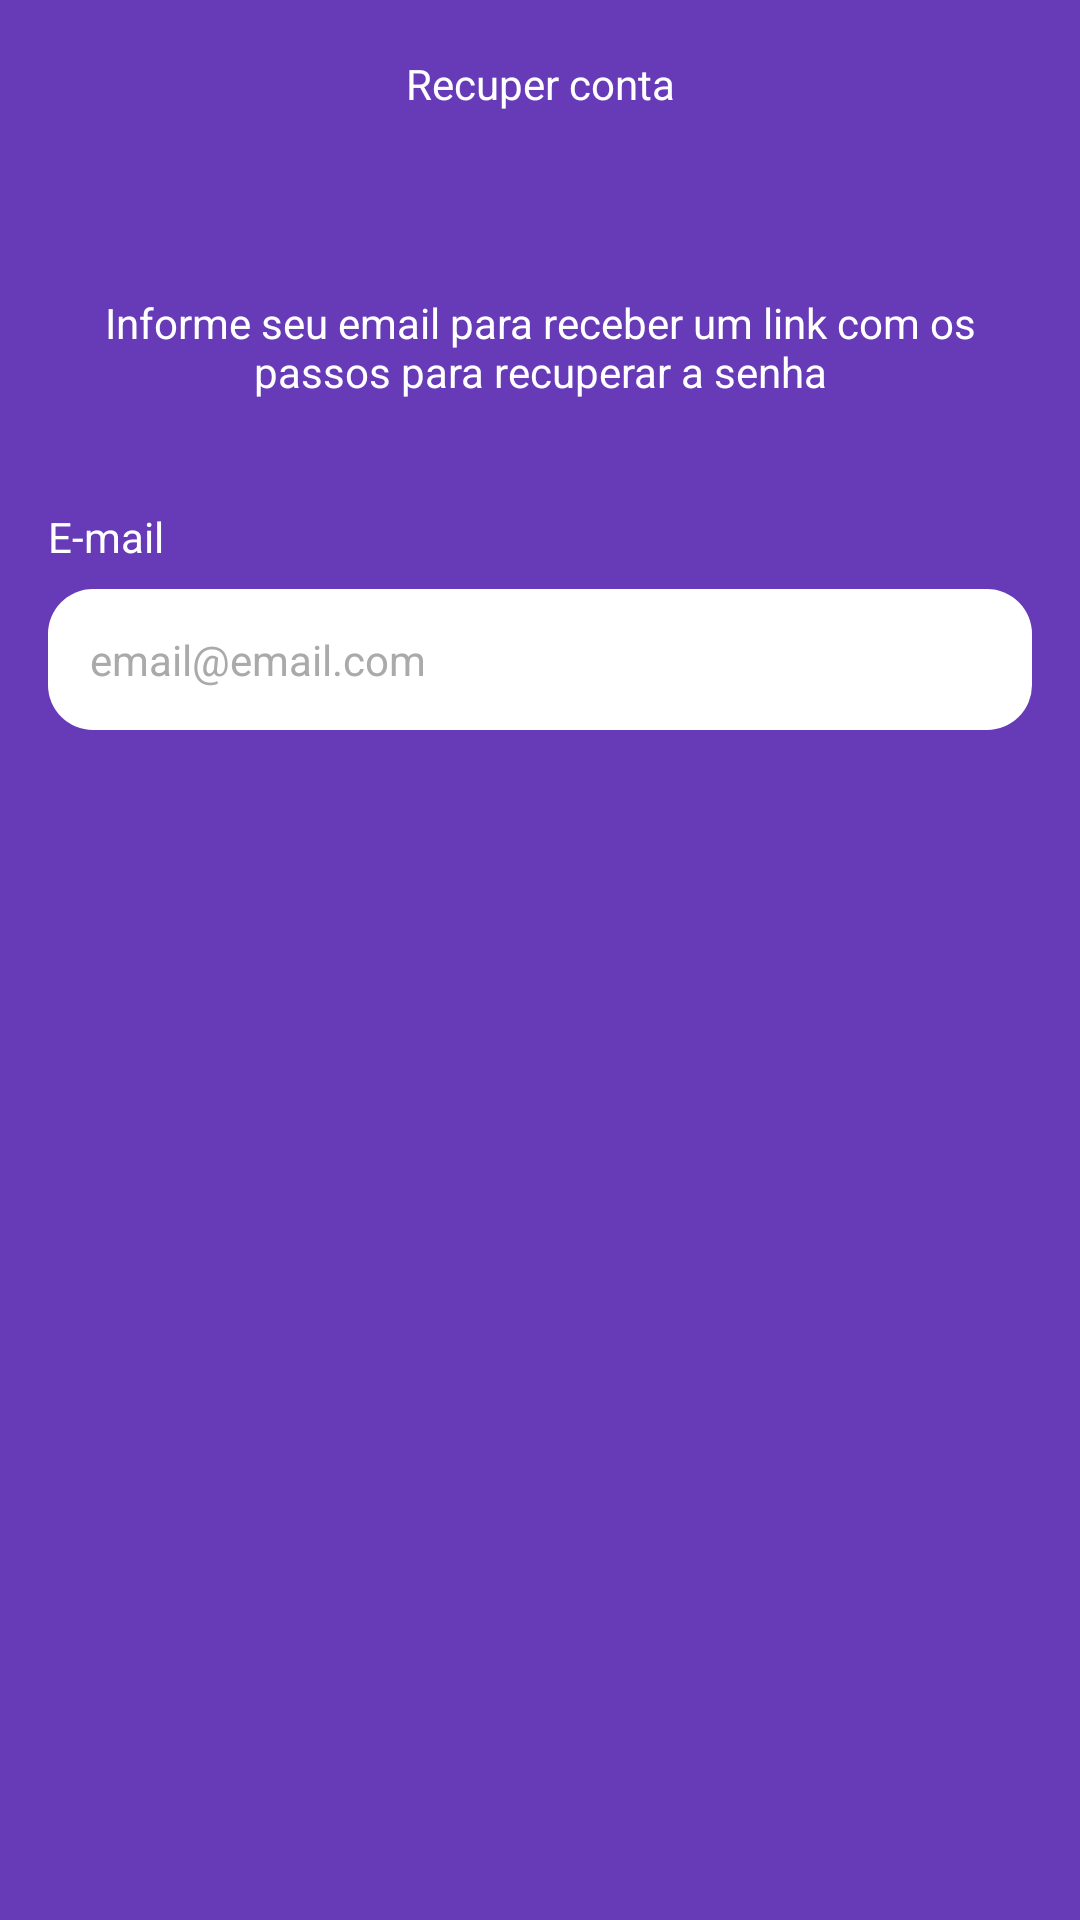

Reconstruct the res/layout file that produces this screen, plus the resources it refers to.
<!-- AndroidManifest.xml: application theme Theme.MyTasks -->
<!-- res/layout/fragment_recovery_account.xml -->
<?xml version="1.0" encoding="utf-8"?>
<ScrollView xmlns:android="http://schemas.android.com/apk/res/android"
    xmlns:tools="http://schemas.android.com/tools"
    android:layout_width="match_parent"
    android:fillViewport="true"
    android:layout_height="match_parent"
    xmlns:app="http://schemas.android.com/apk/res-auto"
    tools:context=".ui.auth.RecoveryAccountFragment">

    <androidx.constraintlayout.widget.ConstraintLayout
        android:layout_width="match_parent"
        android:layout_height="wrap_content">

        <com.google.android.material.appbar.AppBarLayout
            android:id="@+id/appBarLayout"
            android:layout_width="match_parent"
            android:layout_height="wrap_content"
            app:layout_constraintEnd_toEndOf="parent"
            app:layout_constraintStart_toStartOf="parent"
            app:layout_constraintTop_toTopOf="parent">

            <androidx.appcompat.widget.Toolbar
                android:id="@+id/toolbar"
                android:layout_width="match_parent"
                android:layout_height="wrap_content"
                android:background="@color/color_default">

                <TextView
                    android:layout_width="wrap_content"
                    android:layout_height="wrap_content"
                    android:textColor="@color/white"
                    android:layout_gravity="center_horizontal"
                    android:text="Recuper conta" />

            </androidx.appcompat.widget.Toolbar>

        </com.google.android.material.appbar.AppBarLayout>

        <LinearLayout
            android:layout_width="match_parent"
            android:layout_height="0dp"
            android:padding="16dp"
            android:orientation="vertical"
            app:layout_constraintBottom_toBottomOf="parent"
            app:layout_constraintEnd_toEndOf="parent"
            app:layout_constraintStart_toStartOf="parent"
            app:layout_constraintTop_toBottomOf="@+id/appBarLayout">


            <TextView
                android:padding="16dp"
                android:layout_marginTop="10dp"
                android:textColor="@color/white"
                android:layout_marginBottom="20dp"
                android:gravity="center"
                android:layout_width="wrap_content"
                android:layout_height="wrap_content"
                android:text="Informe seu email para receber um link com os passos para recuperar a senha"
                />


            <TextView
                android:layout_width="match_parent"
                android:layout_height="wrap_content"
                android:text="@string/email"
                android:textColor="@color/white" />

            <EditText
                android:textColor="@color/black"
                android:textColorHint="@android:color/darker_gray"
                android:id="@+id/edtEmail"
                android:layout_width="match_parent"
                android:layout_height="wrap_content"
                android:layout_marginTop="8dp"
                android:background="@drawable/style_edit"
                android:inputType="textEmailAddress"
                android:hint="@string/hint_email"
                android:padding="14dp"
                android:textSize="14sp" />



            <Button
                android:id="@+id/btnRecovery"
                android:layout_width="match_parent"
                android:layout_height="wrap_content"
                android:layout_marginTop="16dp"
                android:background="@drawable/style_button"
                android:text="@string/send"
                android:textAllCaps="false"
                android:textColor="@color/color_default"
                app:backgroundTint="@null" />

            <ProgressBar
                android:id="@+id/progressIndicatorRecovery"
                android:layout_width="wrap_content"
                android:layout_height="wrap_content"
                android:layout_marginTop="15dp"
                android:indeterminateTint="@color/white"
                android:visibility="invisible"
                tools:visibility="visible"
                android:layout_gravity="center_horizontal"
                />
        </LinearLayout>



    </androidx.constraintlayout.widget.ConstraintLayout>

</ScrollView>
<!-- resources referenced by this layout -->
<resources>
  <color name="black">#FF000000</color>
  <color name="color_default">#673AB7</color>
  <color name="white">#FFFFFFFF</color>
  <!-- drawable style_edit (drawable) -->
  <?xml version="1.0" encoding="utf-8"?>
  <shape xmlns:android="http://schemas.android.com/apk/res/android"
      android:shape="rectangle">
  
      <solid android:color="@color/white"/>
      <corners  android:radius="15dp"/>
  </shape>
  <string name="email">E-mail</string>
  <string name="hint_email">email@email.com</string>
  <string name="send">Enviar</string>
  <style name="Theme.MyTasks" parent="Theme.MaterialComponents.DayNight.NoActionBar">
          
          <item name="colorPrimary">@color/color_default</item>
          <item name="colorPrimaryVariant">@color/color_default</item>
          <item name="colorOnPrimary">@color/white</item>
          
          <item name="colorSecondary">@color/teal_200</item>
          <item name="colorSecondaryVariant">@color/teal_700</item>
          <item name="colorOnSecondary">@color/white</item>
          
          <item name="android:statusBarColor" tools:targetApi="l">?attr/colorPrimaryVariant</item>
          <item name="android:windowBackground">@color/color_default</item>
      </style>
  <color name="teal_200">#FF03DAC5</color>
  <color name="teal_700">#FF018786</color>
</resources>
